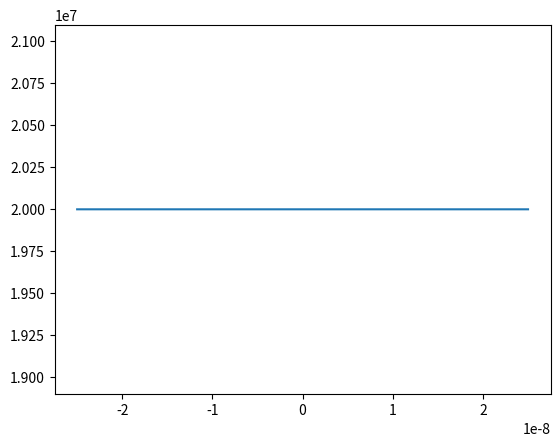

The script that saved this image:
import scipy.integrate as integrator
import numpy as np
import matplotlib.pyplot as plt

x_left = -25e-9
x_right = 25e-9
numPts = 10000

xGrid = np.linspace(x_left, x_right, num=numPts)
rho_init = np.ones(numPts) / (x_right - x_left)

vCoeff = 1e3
dCoeff = 1e3
tScale = 1e0

plt.figure(1)
plt.clf()
fig, ax = plt.subplots()
ax.plot(xGrid, rho_init)
##ax.legend(loc='best')
input('Press <Enter> to continue...')

'''
def velocity_func(t):
    velocity = -1.0 * vCoeff * xGrid
    return velocity

def flow_func(t, y):
    drift = velocity_func(t)*y
    diffusion = dCoeff * gradient(y)
    flow = drift - diffusion
    return flow

def fpe_rhs(t, y):
    drho_dt = -tScale*gradient(flow_func(t, y))
    return drho_dt

end_time = 1e-15
sol = integrator.solve_ivp(fpe_rhs, [0, end_time], rho_init, method='BDF', t_eval=end_time, vectorized=true, first_step=1e-21, max_step=1e-18, atol=1e-9, rtol=1e-3)

plt.figure(1)
plt.clf()
fig, ax = plt.subplots(num=1)
ax.plot(xGrid, sol.y[0], 'k--', label='Result')
ax.legend(loc='best')
input('Press <Enter> to continue...')
'''
